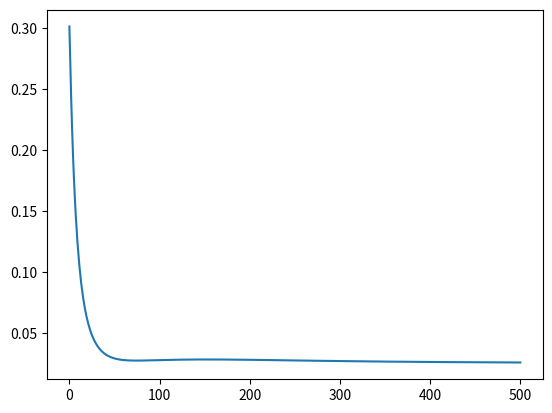

Write the Python code that produced this figure.
import numpy as np
import matplotlib.pyplot as plt
from scipy import signal

def sig(x):
    return 1 / (1 + np.exp(-1*x) )
def d_sig(x):
    return sig(x) * (1 - sig(x))

def tanh(x):
    return np.tanh(x)
def d_tanh(x):
    return 1 - (np.tanh(x))**2

def findcost(w1,w2,track_out=False):
    cost = 0
    out = []
    for i in range(0,len(X)):
        l1 = signal.convolve2d(X[i],w1,'valid')
        l1a = tanh(l1).reshape(1,len(X))
        l2 = np.dot(l1a,w2)
        l2a = sig(l2)
        if track_out == True:
            out.append(l2a[0])
        tmp = (l2a - Y[i])**2
        cost += (l2a - Y[i])**2
    return cost[0],out

x1 = np.array([[0,0,0],[0,0,0],[0,0,0]])
x2 = np.array([[1,1,1],[0,0,0],[0,0,0]])
x3 = np.array([[0,0,0],[1,1,1],[1,1,1]])
x4 = np.array([ [1,1,1],[1,1,1],[1,1,1]])
X = [x1,x2,x3,x4]
Y = np.array([0.53,0.77,0.88,1.1]).reshape(len(X),1)

np.random.seed(1)
w1 = np.random.random((2,2))
w2 = np.random.random((4,1))

tracecost = []
learning_rate = 0.1
epoch = 500

for n in range(0,epoch):
    c, _ = findcost(w1,w2,False)
    tracecost.append(c)
    for i in range(0,len(X)):
        #Fwd prop
        l1 = signal.convolve2d(X[i],w1,'valid')
        l1a = tanh(l1).reshape(1,len(X))
        l2 = np.dot(l1a,w2)
        l2a = sig(l2)
        
        #Back prop
            #dw2 = dc_l2a * dl2a_l2 * dl2_w2
            #dw1 = dc_l2a * dl2a_l2 * dl2_l1a * dl1a_l1 * dl1_dw1
            # OR thk it as propagation of grad
            #dc(cost layer) = derv of cost 
            #dw2(l2 layer) =  dc * derv sig(l2) * layer1_out
            #dw1(l1 layer) = dc * derv sig(l2) * w2 * derv tanh(l1) * layer1_out(which is X)
            #In final layer we need to convolve to pass grads
        dc_l2a = 2*(l2a - Y[i])
        dl2a_l2 = d_sig(l2a)
        dl2_w2 = l1a
        
        dl2_l1a = w2
        dl1a_l1 = d_tanh(l1a)
        dl1_dw1 = X[i]
        
        dw2 = dc_l2a * dl2a_l2 * (dl2_w2.reshape(len(X),1))
        tmp2 = np.dot((dc_l2a * dl2a_l2),dl2_l1a.T)
        tmp1 = (tmp2  * dl1a_l1).reshape(w1.shape)
        dw1 = signal.convolve2d(dl1_dw1,tmp1,'valid')
        w1 -= learning_rate*dw1
        w2 -= learning_rate*dw2

c, out = findcost(w1,w2,True)
tracecost.append(c)

plt.plot(tracecost)
plt.show()
print(c)
print(out)
print(Y.T)
# print(w1,w2)